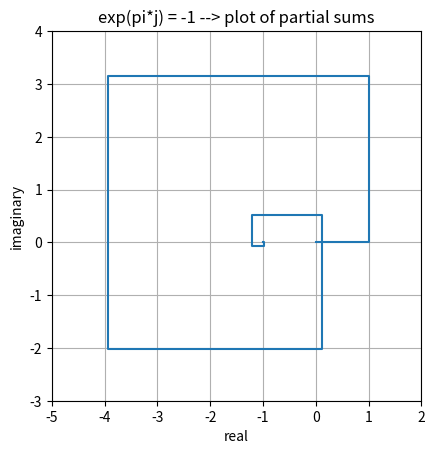

This figure's Python source:
# eulers_walk.py -- to pi. importing cmath seems to allow complex elements in a list without warning
import math
import cmath
import numpy as np
import matplotlib.pyplot as plt

data = [] # purposed as global List of elements of partial sums, each element consisting of real and imag

def partial_sum_elements_exp(x):
    data.append(0 + 0.0j) # start at zero/zero
    z = 0 
    for n in range(0, 50):
        z += x**n / math.factorial(n)
        data.append(z) # feeds list of partial sum elements 
    return(z) # and returns the convergent total value

fig = plt.figure()
ax = fig.add_subplot(1,1,1)
ax.set_xlim(-5, 2 )
ax.set_ylim(-3, 4)
ax.grid(True, which = 'both')
ax.set_aspect("equal")
ax.title.set_text("exp(pi*j) = -1 --> plot of partial sums")
plt.ylabel('imaginary')
plt.xlabel('real')

print(partial_sum_elements_exp((np.pi)*(1.0j))) # check and load the list
x = [ele.real for ele in data] 
y = [ele.imag for ele in data]
plt.plot(x,y)

plt.show()





